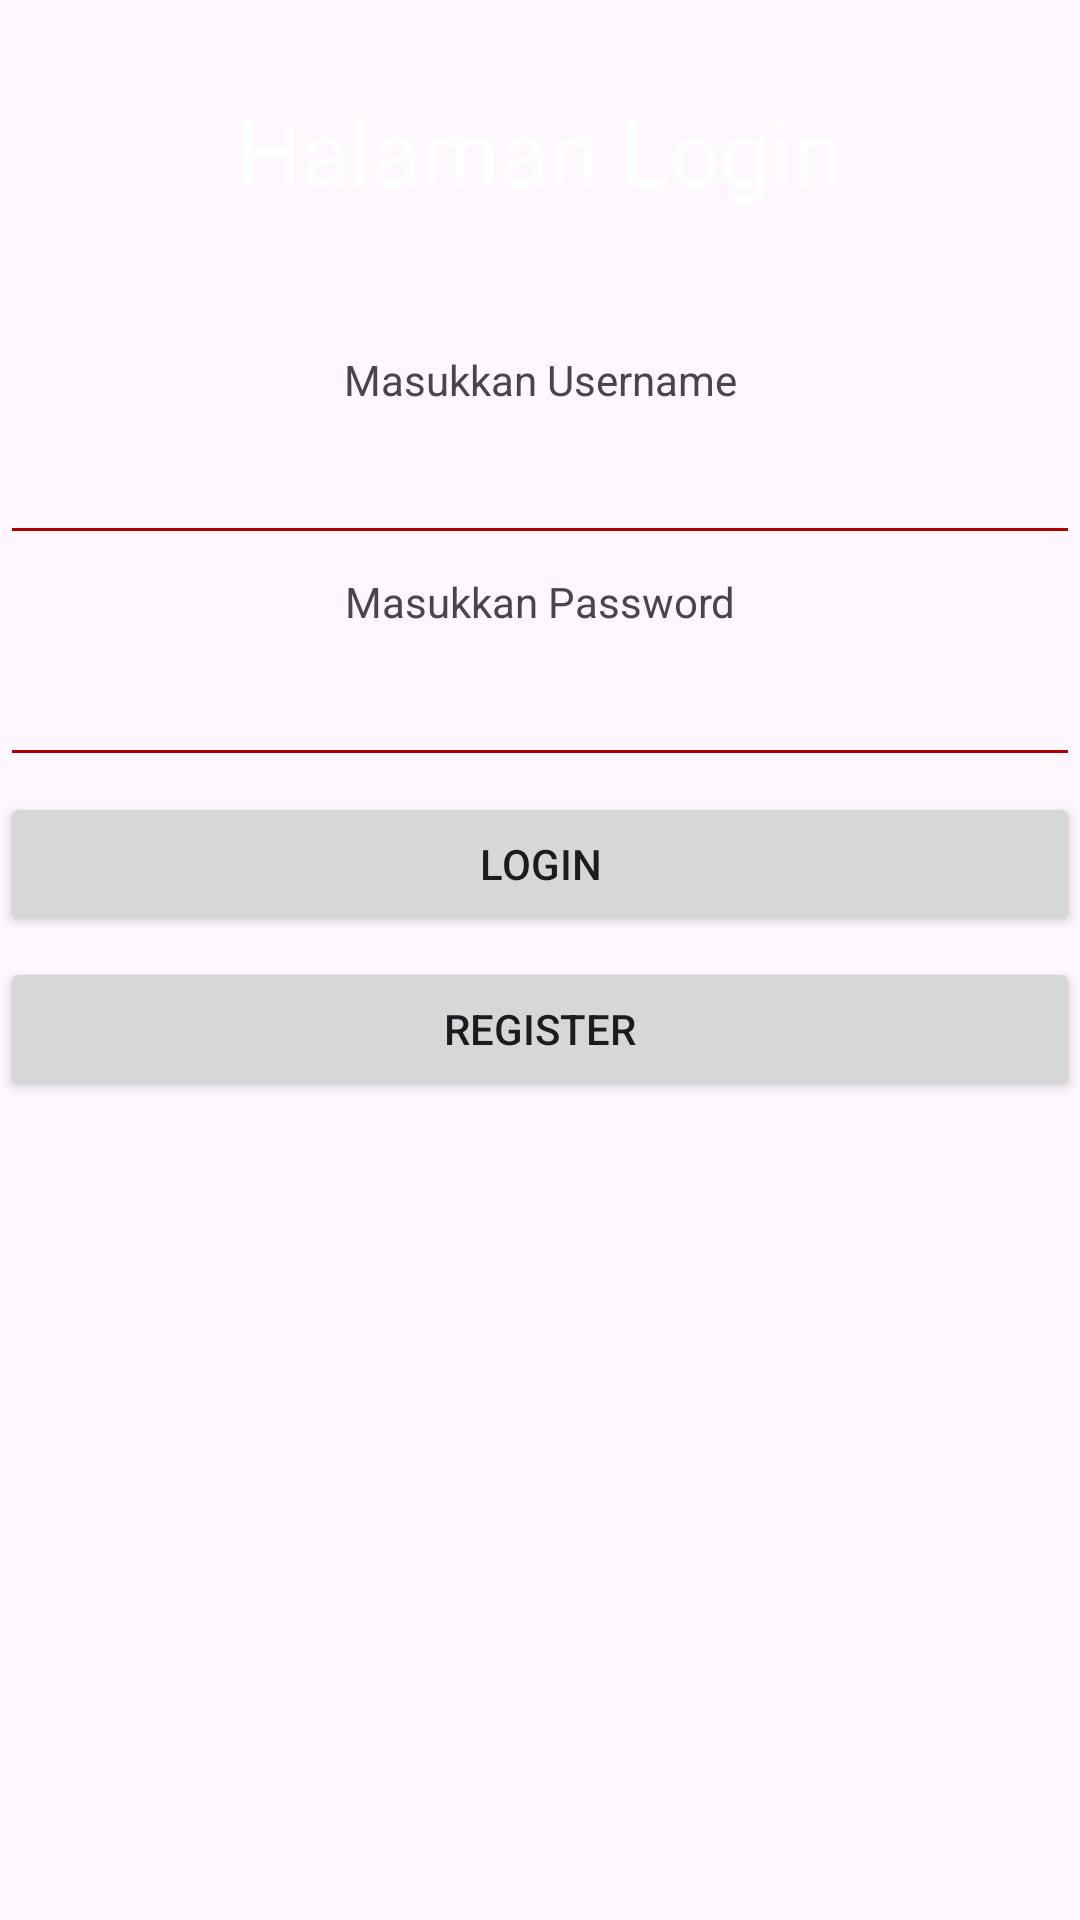

Produce the Android XML layout that renders to this screen, including the resource entries it uses.
<!-- AndroidManifest.xml: application theme Theme.ProjectAkhirJMP -->
<!-- res/layout/activity_login.xml -->
<?xml version="1.0" encoding="utf-8"?>
<LinearLayout xmlns:android="http://schemas.android.com/apk/res/android"
    xmlns:app="http://schemas.android.com/apk/res-auto"
    xmlns:tools="http://schemas.android.com/tools"
    android:id="@+id/main"
    android:layout_width="match_parent"
    android:layout_height="match_parent"
    android:orientation="vertical"
    tools:context=".login">

    <TextView
        android:id="@+id/username"
        android:layout_width="match_parent"
        android:layout_marginTop="30dp"
        android:textAlignment="center"
        android:textColor="@android:color/background_light"
        android:textSize="30dp"
        android:layout_height="wrap_content"
        android:text="Halaman Login" />

    <TextView
        android:id="@+id/textView6"
        android:layout_width="match_parent"
        android:layout_height="wrap_content"
        android:layout_marginTop="8mm"
        android:textAlignment="center"
        android:text="Masukkan Username" />

    <EditText
        android:id="@+id/txtUser"
        android:layout_width="match_parent"
        android:layout_height="wrap_content"
        android:layout_marginTop="5dp"
        android:backgroundTint="#AE0000"
        android:ems="10"
        android:inputType="text"
        android:textSize="20dp"
        tools:ignore="SpeakableTextPresentCheck" />

    <TextView
        android:id="@+id/textView7"
        android:layout_width="match_parent"
        android:layout_height="wrap_content"
        android:textAlignment="center"
        android:layout_marginTop="1mm"
        android:text="Masukkan Password" />

    <EditText
        android:id="@+id/txtPw"
        android:layout_width="match_parent"
        android:layout_height="wrap_content"
        android:layout_marginTop="5dp"
        android:backgroundTint="#AE0000"
        android:ems="10"
        android:inputType="textPassword"
        android:textSize="20dp"
        tools:ignore="SpeakableTextPresentCheck" />

    <Button
        android:id="@+id/btnlgn"
        android:layout_width="match_parent"
        android:layout_height="wrap_content"
        android:layout_marginTop="5dp"
        android:text="Login" />

    <Button
        android:id="@+id/btnrgst"
        android:layout_marginTop="7dp"
        android:layout_width="match_parent"
        android:layout_height="wrap_content"
        android:text="Register" />

</LinearLayout>
<!-- resources referenced by this layout -->
<resources>
  <style name="Theme.ProjectAkhirJMP" parent="Base.Theme.ProjectAkhirJMP" />
  <style name="Base.Theme.ProjectAkhirJMP" parent="Theme.Material3.DayNight.NoActionBar">
          
          
      </style>
</resources>
